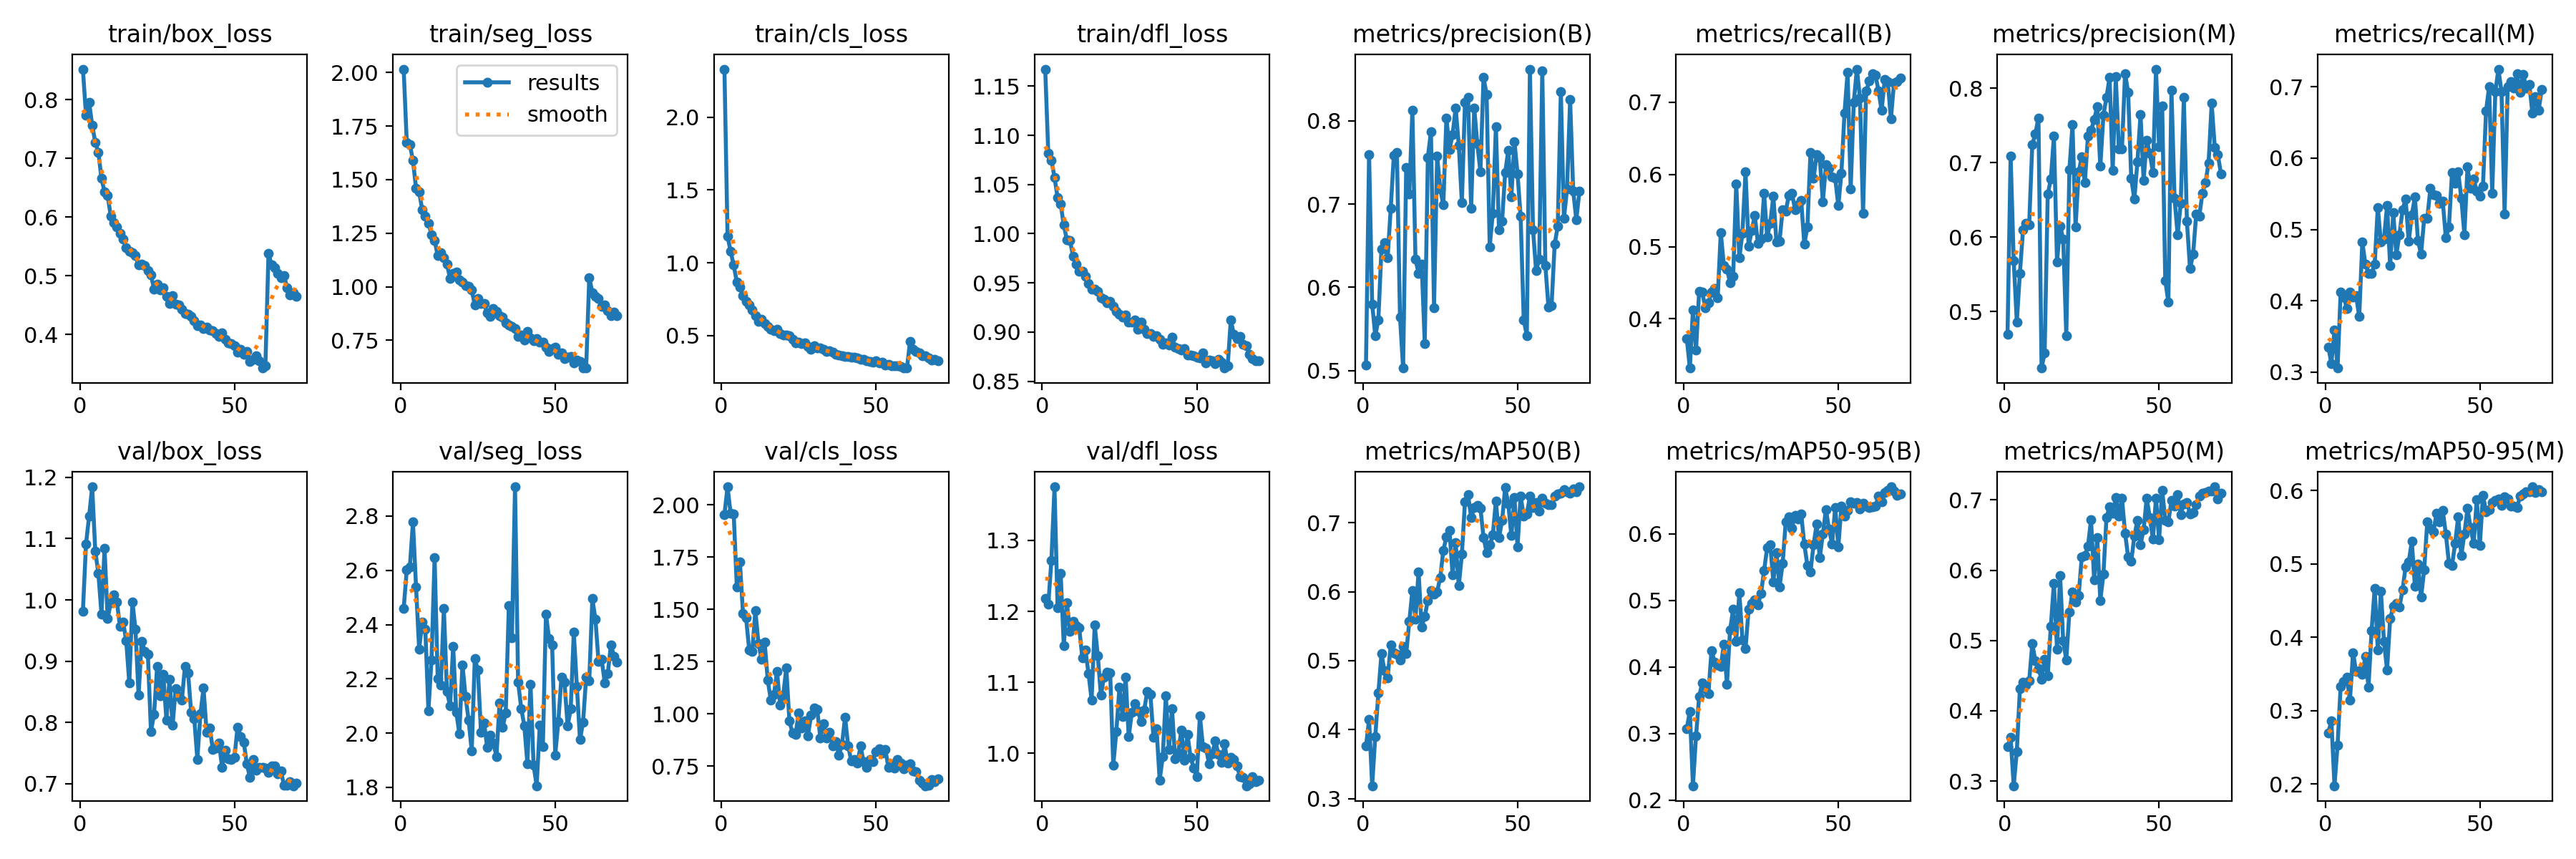

The table this chart was drawn from, first rows:
epoch, time, train/box_loss, train/seg_loss, train/cls_loss, train/dfl_loss, metrics/precision(B), metrics/recall(B), metrics/mAP50(B), metrics/mAP50-95(B), metrics/precision(M), metrics/recall(M), metrics/mAP50(M), metrics/mAP50-95(M), val/box_loss, val/seg_loss, val/cls_loss, val/dfl_loss, lr/pg0, lr/pg1, lr/pg2
1, 59.4, 0.8519, 2.015, 2.33, 1.167, 0.507, 0.373, 0.3762, 0.3071, 0.4693, 0.3353, 0.3488, 0.27, 0.9817, 2.459, 1.953, 1.218, 0.0001834, 0.0001834, 0.0001834
2, 113.1, 0.7731, 1.674, 1.183, 1.082, 0.7594, 0.3319, 0.4148, 0.3334, 0.7092, 0.3123, 0.3623, 0.2861, 1.091, 2.602, 2.086, 1.21, 0.0003636, 0.0003636, 0.0003636
3, 161.1, 0.7957, 1.665, 1.078, 1.075, 0.5802, 0.4122, 0.3189, 0.2215, 0.5685, 0.3588, 0.2934, 0.1977, 1.136, 2.612, 1.958, 1.272, 0.0005384, 0.0005384, 0.0005384
4, 209.9, 0.7565, 1.588, 0.9843, 1.057, 0.5418, 0.3568, 0.3905, 0.2962, 0.4863, 0.3057, 0.3423, 0.2531, 1.185, 2.778, 1.956, 1.375, 0.0005324, 0.0005324, 0.0005324
5, 257.7, 0.7274, 1.46, 0.8659, 1.037, 0.5611, 0.4379, 0.4531, 0.3555, 0.5517, 0.4123, 0.4311, 0.3333, 1.079, 2.539, 1.606, 1.205, 0.0005245, 0.0005245, 0.0005245
6, 304.9, 0.7104, 1.441, 0.831, 1.03, 0.646, 0.4375, 0.5102, 0.3758, 0.6095, 0.4049, 0.4412, 0.3396, 1.043, 2.31, 1.727, 1.254, 0.0005167, 0.0005167, 0.0005167
7, 353.2, 0.6657, 1.36, 0.7732, 1.009, 0.6534, 0.4153, 0.4855, 0.3679, 0.6185, 0.3896, 0.4362, 0.3456, 0.9772, 2.409, 1.48, 1.152, 0.0005088, 0.0005088, 0.0005088
8, 401.3, 0.6431, 1.33, 0.7358, 0.9938, 0.6355, 0.4221, 0.4753, 0.3602, 0.6169, 0.4121, 0.4422, 0.3142, 1.084, 2.383, 1.458, 1.212, 0.000501, 0.000501, 0.000501
9, 448.1, 0.6367, 1.298, 0.7105, 0.9928, 0.6947, 0.4371, 0.5223, 0.4243, 0.7243, 0.4052, 0.4954, 0.3792, 0.9699, 2.082, 1.306, 1.172, 0.0004931, 0.0004931, 0.0004931
10, 498.4, 0.6019, 1.244, 0.6748, 0.9774, 0.7583, 0.4417, 0.5116, 0.4077, 0.7387, 0.4069, 0.471, 0.353, 0.9951, 2.27, 1.3, 1.185, 0.0004852, 0.0004852, 0.0004852
11, 549.1, 0.5907, 1.217, 0.6369, 0.969, 0.7622, 0.4293, 0.5091, 0.4024, 0.7602, 0.3776, 0.4602, 0.354, 1.008, 2.647, 1.493, 1.18, 0.0004774, 0.0004774, 0.0004774
12, 599.4, 0.5829, 1.146, 0.599, 0.9617, 0.564, 0.5196, 0.5013, 0.4009, 0.4244, 0.4822, 0.4448, 0.3493, 0.9966, 2.202, 1.337, 1.177, 0.0004695, 0.0004695, 0.0004695
13, 649.3, 0.5723, 1.158, 0.6133, 0.9617, 0.5032, 0.4741, 0.5209, 0.434, 0.4446, 0.4512, 0.4732, 0.3741, 0.9565, 2.177, 1.259, 1.134, 0.0004616, 0.0004616, 0.0004616
14, 698.5, 0.562, 1.137, 0.5826, 0.9564, 0.7436, 0.4692, 0.51, 0.3743, 0.6577, 0.4387, 0.4497, 0.3321, 0.964, 2.459, 1.342, 1.145, 0.0004538, 0.0004538, 0.0004538
15, 748.4, 0.5484, 1.105, 0.5644, 0.9496, 0.7117, 0.4499, 0.5568, 0.4552, 0.6777, 0.4385, 0.5203, 0.4094, 0.9333, 2.153, 1.161, 1.112, 0.0004459, 0.0004459, 0.0004459
16, 798.1, 0.5422, 1.039, 0.5409, 0.9438, 0.8123, 0.4586, 0.6014, 0.4868, 0.7354, 0.4512, 0.5816, 0.4667, 0.8642, 2.1, 1.064, 1.076, 0.000438, 0.000438, 0.000438
17, 847.1, 0.5388, 1.061, 0.5331, 0.9439, 0.6339, 0.5873, 0.5606, 0.4389, 0.5665, 0.5309, 0.4878, 0.3825, 0.997, 2.321, 1.091, 1.181, 0.0004302, 0.0004302, 0.0004302
18, 894.8, 0.5344, 1.068, 0.5431, 0.9412, 0.6171, 0.4843, 0.629, 0.5115, 0.615, 0.4828, 0.592, 0.4629, 0.9517, 2.077, 1.202, 1.138, 0.0004223, 0.0004223, 0.0004223
19, 942.5, 0.5183, 1.032, 0.5113, 0.9349, 0.6281, 0.5186, 0.5492, 0.441, 0.5976, 0.4864, 0.4993, 0.3942, 0.8442, 1.999, 1.041, 1.082, 0.0004145, 0.0004145, 0.0004145
20, 989.4, 0.5205, 1.023, 0.5047, 0.9334, 0.5329, 0.6037, 0.5638, 0.4271, 0.4681, 0.5336, 0.4724, 0.3555, 0.9328, 2.252, 1.089, 1.108, 0.0004066, 0.0004066, 0.0004066
21, 1037, 0.5171, 1.005, 0.5025, 0.9301, 0.7561, 0.5005, 0.5873, 0.4865, 0.6902, 0.4489, 0.5405, 0.4253, 0.9164, 2.136, 1.219, 1.114, 0.0003987, 0.0003987, 0.0003987
22, 1084, 0.5085, 1.003, 0.4985, 0.931, 0.7869, 0.5222, 0.6018, 0.4957, 0.751, 0.5232, 0.5689, 0.4418, 0.9116, 2.047, 0.9653, 1.113, 0.0003909, 0.0003909, 0.0003909
23, 1131, 0.5014, 0.9854, 0.4722, 0.9261, 0.5758, 0.5432, 0.5964, 0.5004, 0.6141, 0.4648, 0.5546, 0.4463, 0.7856, 1.935, 0.9081, 0.9833, 0.000383, 0.000383, 0.000383
24, 1178, 0.4775, 0.914, 0.4501, 0.921, 0.7573, 0.5046, 0.5998, 0.4935, 0.6873, 0.4928, 0.5644, 0.441, 0.8132, 2.275, 0.9017, 1.031, 0.0003751, 0.0003751, 0.0003751
25, 1225, 0.4859, 0.9443, 0.4563, 0.9184, 0.718, 0.5107, 0.6202, 0.5102, 0.708, 0.5276, 0.6185, 0.4644, 0.8914, 2.232, 1.004, 1.093, 0.0003673, 0.0003673, 0.0003673
26, 1272, 0.4762, 0.9225, 0.444, 0.9151, 0.699, 0.5735, 0.6595, 0.5446, 0.6736, 0.5426, 0.6207, 0.496, 0.8436, 2.003, 0.9329, 1.052, 0.0003594, 0.0003594, 0.0003594
27, 1320, 0.4802, 0.9203, 0.4482, 0.9173, 0.8035, 0.5136, 0.6792, 0.5794, 0.7357, 0.4831, 0.6339, 0.5023, 0.8785, 2.039, 0.9659, 1.107, 0.0003516, 0.0003516, 0.0003516
28, 1367, 0.4647, 0.8778, 0.4273, 0.9099, 0.7653, 0.5328, 0.6888, 0.5835, 0.743, 0.5205, 0.6717, 0.5308, 0.8034, 1.947, 0.895, 1.023, 0.0003437, 0.0003437, 0.0003437
29, 1415, 0.4534, 0.8626, 0.4079, 0.9098, 0.7837, 0.5699, 0.6247, 0.528, 0.7575, 0.5453, 0.5867, 0.4691, 0.8709, 1.991, 0.9924, 1.058, 0.0003358, 0.0003358, 0.0003358
30, 1462, 0.4664, 0.8992, 0.431, 0.9122, 0.8152, 0.5062, 0.6705, 0.5721, 0.7753, 0.4841, 0.6461, 0.5001, 0.7952, 1.962, 1.029, 1.07, 0.000328, 0.000328, 0.000328
31, 1510, 0.4512, 0.8853, 0.417, 0.9031, 0.7709, 0.5078, 0.6083, 0.5202, 0.6952, 0.4654, 0.5571, 0.4547, 0.8558, 1.914, 1.019, 1.06, 0.0003201, 0.0003201, 0.0003201
32, 1557, 0.4505, 0.8663, 0.413, 0.9102, 0.7015, 0.5515, 0.654, 0.5555, 0.7635, 0.5156, 0.594, 0.4918, 0.8427, 2.112, 0.8842, 1.044, 0.0003122, 0.0003122, 0.0003122
33, 1605, 0.4432, 0.8589, 0.4059, 0.9028, 0.8223, 0.549, 0.7298, 0.6182, 0.7878, 0.5155, 0.6753, 0.5576, 0.8366, 2.021, 0.9521, 1.061, 0.0003044, 0.0003044, 0.0003044
34, 1651, 0.4364, 0.8319, 0.393, 0.8981, 0.8279, 0.5711, 0.7405, 0.6257, 0.8146, 0.5574, 0.6902, 0.5485, 0.892, 2.076, 0.885, 1.088, 0.0002965, 0.0002965, 0.0002965
35, 1699, 0.4351, 0.8225, 0.3938, 0.8985, 0.6951, 0.5744, 0.7075, 0.6086, 0.6894, 0.5482, 0.6809, 0.5434, 0.8814, 2.469, 0.9122, 1.083, 0.0002886, 0.0002886, 0.0002886
36, 1747, 0.4304, 0.8134, 0.3852, 0.8958, 0.8151, 0.5515, 0.7214, 0.6278, 0.815, 0.5473, 0.7038, 0.5692, 0.8162, 2.352, 0.8467, 1.023, 0.0002808, 0.0002808, 0.0002808
37, 1794, 0.4242, 0.806, 0.3694, 0.8963, 0.7721, 0.5583, 0.7246, 0.622, 0.7184, 0.5371, 0.6771, 0.5569, 0.8064, 2.908, 0.8681, 1.034, 0.0002729, 0.0002729, 0.0002729
38, 1841, 0.4147, 0.7686, 0.3671, 0.8927, 0.7388, 0.5641, 0.7208, 0.63, 0.7184, 0.5401, 0.7022, 0.5728, 0.7398, 2.188, 0.8028, 0.9624, 0.0002651, 0.0002651, 0.0002651
39, 1889, 0.4161, 0.7744, 0.3611, 0.8874, 0.8521, 0.5036, 0.6787, 0.5843, 0.8197, 0.4881, 0.6529, 0.541, 0.8141, 2.091, 0.8531, 0.9951, 0.0002572, 0.0002572, 0.0002572
40, 1936, 0.4102, 0.7506, 0.3556, 0.889, 0.8314, 0.527, 0.6568, 0.5527, 0.7941, 0.5036, 0.6185, 0.5011, 0.8562, 2.028, 0.9823, 1.081, 0.0002493, 0.0002493, 0.0002493
41, 1984, 0.4127, 0.793, 0.3546, 0.8865, 0.6489, 0.6306, 0.6674, 0.543, 0.679, 0.5795, 0.6125, 0.4975, 0.7838, 1.888, 0.8471, 1.006, 0.0002415, 0.0002415, 0.0002415
42, 2032, 0.4077, 0.7622, 0.351, 0.8945, 0.6886, 0.5946, 0.6819, 0.5836, 0.6508, 0.565, 0.6483, 0.5278, 0.791, 2.181, 0.7731, 1.063, 0.0002336, 0.0002336, 0.0002336
43, 2079, 0.4068, 0.748, 0.3517, 0.8844, 0.7932, 0.6278, 0.7315, 0.6146, 0.7015, 0.5806, 0.6712, 0.5644, 0.7564, 1.882, 0.7805, 0.9923, 0.0002257, 0.0002257, 0.0002257
44, 2126, 0.4019, 0.7568, 0.3488, 0.8833, 0.6689, 0.6233, 0.6782, 0.5639, 0.7644, 0.5437, 0.6366, 0.5113, 0.7588, 1.806, 0.7632, 1.001, 0.0002179, 0.0002179, 0.0002179
45, 2174, 0.3973, 0.7417, 0.3375, 0.8816, 0.6796, 0.5619, 0.7027, 0.6, 0.6762, 0.4929, 0.6575, 0.5408, 0.7664, 2.028, 0.8447, 1.033, 0.00021, 0.00021, 0.00021
46, 2221, 0.4024, 0.74, 0.3349, 0.883, 0.7377, 0.6131, 0.751, 0.6367, 0.7303, 0.5875, 0.7024, 0.5754, 0.7271, 1.952, 0.7695, 0.9908, 0.0002021, 0.0002021, 0.0002021
47, 2271, 0.3923, 0.7168, 0.3292, 0.8769, 0.7643, 0.6086, 0.7273, 0.6068, 0.7123, 0.5576, 0.6751, 0.5492, 0.7545, 2.439, 0.7432, 1.026, 0.0001943, 0.0001943, 0.0001943
48, 2320, 0.3857, 0.6976, 0.3199, 0.8769, 0.7086, 0.5971, 0.681, 0.5851, 0.6872, 0.5709, 0.6443, 0.5275, 0.7408, 2.348, 0.7802, 0.9947, 0.0001864, 0.0001864, 0.0001864
49, 2370, 0.3851, 0.7104, 0.3175, 0.8756, 0.7752, 0.5947, 0.7362, 0.64, 0.8255, 0.5535, 0.7023, 0.5877, 0.7392, 2.325, 0.7716, 0.9796, 0.0001786, 0.0001786, 0.0001786
50, 2416, 0.3807, 0.7187, 0.3262, 0.8744, 0.736, 0.5566, 0.6653, 0.5806, 0.7216, 0.5465, 0.643, 0.5254, 0.7436, 1.919, 0.8199, 0.9671, 0.0001707, 0.0001707, 0.0001707
51, 2464, 0.3701, 0.6852, 0.3109, 0.8736, 0.6851, 0.6019, 0.7384, 0.6414, 0.776, 0.5603, 0.7138, 0.5937, 0.7924, 2.043, 0.8334, 1.053, 0.0001628, 0.0001628, 0.0001628
52, 2511, 0.3749, 0.6925, 0.3173, 0.879, 0.5609, 0.6852, 0.7091, 0.6269, 0.5417, 0.6658, 0.6709, 0.5713, 0.7769, 2.207, 0.8103, 1.009, 0.000155, 0.000155, 0.000155
53, 2558, 0.3665, 0.6662, 0.2978, 0.8687, 0.5424, 0.7413, 0.7124, 0.6354, 0.5132, 0.7005, 0.6688, 0.5741, 0.768, 2.188, 0.8293, 1.007, 0.0001471, 0.0001471, 0.0001471
54, 2605, 0.3713, 0.6713, 0.302, 0.8718, 0.8619, 0.5797, 0.738, 0.6483, 0.7974, 0.5511, 0.6991, 0.5834, 0.7322, 2.027, 0.7434, 0.9848, 0.0001392, 0.0001392, 0.0001392
55, 2651, 0.3545, 0.6746, 0.2934, 0.871, 0.6695, 0.7003, 0.7217, 0.6459, 0.652, 0.6928, 0.6915, 0.5868, 0.7104, 2.089, 0.7596, 0.9998, 0.0001314, 0.0001314, 0.0001314
56, 2699, 0.3573, 0.6462, 0.2915, 0.8677, 0.6199, 0.7459, 0.7289, 0.6467, 0.603, 0.7247, 0.7077, 0.5888, 0.7391, 2.372, 0.7386, 1.018, 0.0001235, 0.0001235, 0.0001235
57, 2746, 0.3643, 0.6592, 0.2915, 0.872, 0.6338, 0.7058, 0.7164, 0.637, 0.6454, 0.6928, 0.6794, 0.5793, 0.7217, 2.171, 0.7806, 0.9988, 0.0001156, 0.0001156, 0.0001156
58, 2793, 0.3553, 0.6509, 0.2882, 0.8695, 0.8601, 0.5458, 0.7354, 0.6455, 0.7874, 0.5219, 0.6946, 0.5913, 0.7266, 1.976, 0.7642, 0.9872, 0.0001078, 0.0001078, 0.0001078
59, 2840, 0.343, 0.6218, 0.2779, 0.8634, 0.626, 0.7153, 0.7277, 0.6416, 0.6212, 0.6997, 0.6959, 0.5886, 0.7268, 2.04, 0.7349, 1.013, 9.99211e-05, 9.99211e-05, 9.99211e-05
60, 2887, 0.3466, 0.6207, 0.2768, 0.8658, 0.576, 0.7292, 0.7262, 0.6391, 0.5578, 0.7072, 0.68, 0.5785, 0.7253, 2.207, 0.7523, 0.986, 9.20577e-05, 9.20577e-05, 9.20577e-05
... 10 more rows
